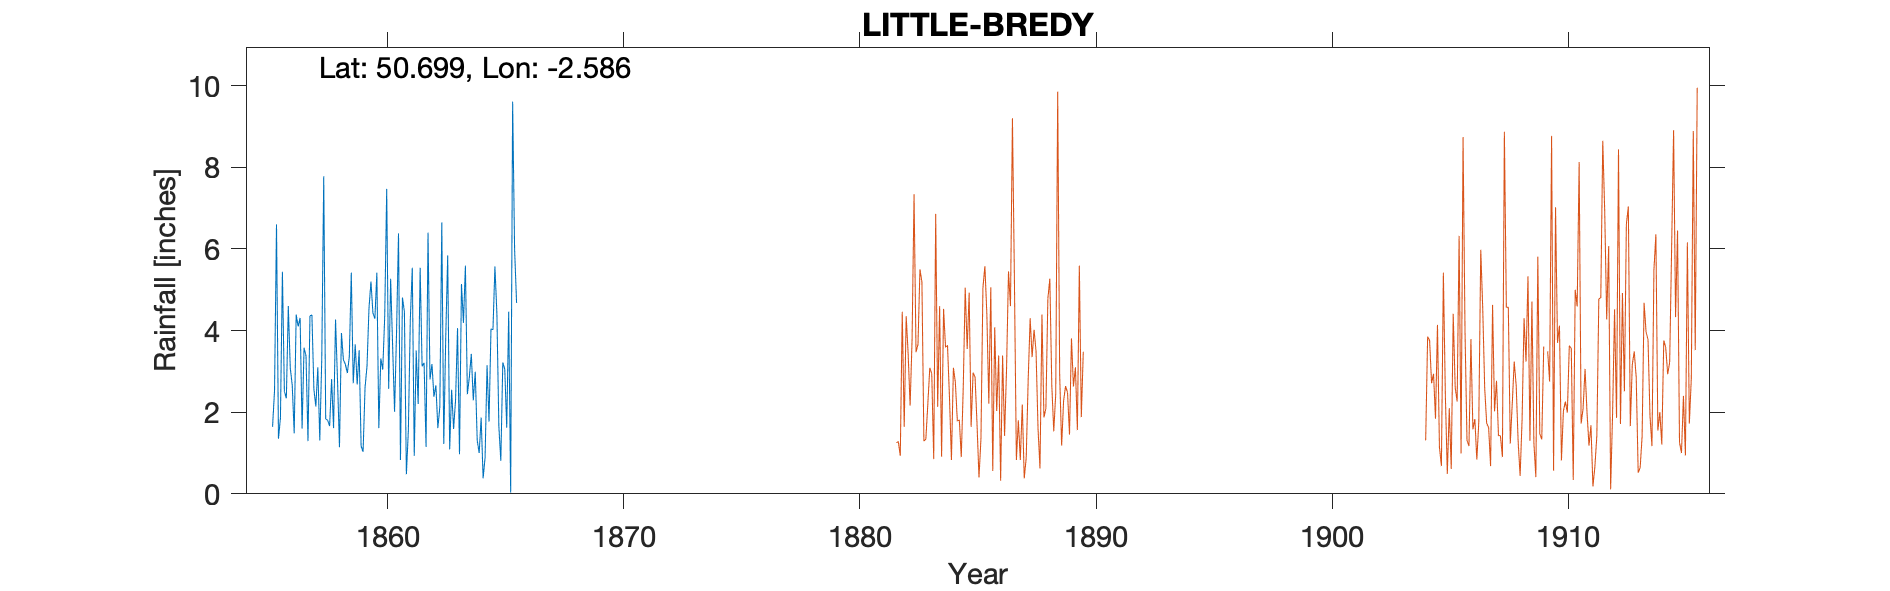

Source data for this figure (header and first rows):
LITTLE-BREDY, , , , , , , , , , , , , , , , , , , , , , , 
Grid ref, SY587890, Long, -2.586, Lat, 50.7, Elevation, 348, ft, , , , , , , , , , , , , , , 
Station no, RR1656, , , , , , , , , , , , , , , , , , , , , , 
, 1850, 1851, 1852, 1853, 1854, 1855, 1856, 1857, 1858, 1859, 1860, 1861, 1862, 1863, 1864, 1865, 1866, 1867, 1868, 1869, , , 
January, , , , , , 0.95, 5.44, 3.38, 1.66, 2.71, 5.42, 0.83, 3.21, 5.84, 3.43, 5.57, , , , , , , 
February, , , , , , , 2.51, 1.29, 2.81, 3.66, 1.61, 4.81, 1.15, 1.09, 2.29, 4.42, , , , , , , 
March, , , , , , , 2.34, 4.36, 1.61, 2.68, 3.32, 4.46, 6.4, 2.55, 2.99, 1.65, , , , , , , 
April, , , , , , , 4.6, 4.38, 4.27, 3.52, 3.04, 0.48, 2.8, 1.59, 1.31, 0.81, , , , , , , 
May, , , , , , , 3.08, 2.56, 2.79, 1.17, 4.36, 1.54, 3.18, 2.3, 1, 3.22, , , , , , , 
June, , , , , , , 2.66, 2.14, 1.14, 1.03, 7.47, 4.27, 2.38, 4.06, 1.87, 3.06, , , , , , , 
July, , , , , , , 1.48, 3.1, 3.94, 2.6, 2.57, 5.54, 2.66, 0.97, 0.38, 1.62, , , , , , , 
August, , , , , , 1.64, 4.39, 1.31, 3.28, 3.13, 5.27, 0.93, 1.61, 5.14, 0.89, 4.46, , , , , , , 
September, , , , , , 2.54, 4.1, 3.3, 3.17, 4.55, 3.64, 3.51, 2.13, 4.19, 3.15, 0.03, , , , , , , 
October, , , , , , 6.6, 4.31, 7.78, 2.96, 5.2, 2.01, 2.2, 6.65, 5.59, 1.77, 9.61, , , , , , , 
November, , , , , , 1.35, 1.6, 1.83, 3.36, 4.43, 3.94, 5.54, 1.22, 2.44, 4.04, 5.99, , , , , , , 
December, , , , , , 1.86, 3.58, 1.8, 5.42, 4.29, 6.38, 3.12, 3.83, 2.86, 4.02, 4.68, , , , , , , 
Total, , , , , , , 40.09, 37.23, 36.41, 38.97, 49.03, 37.23, 37.22, 38.62, 27.14, 45.12, , , , , , , 
